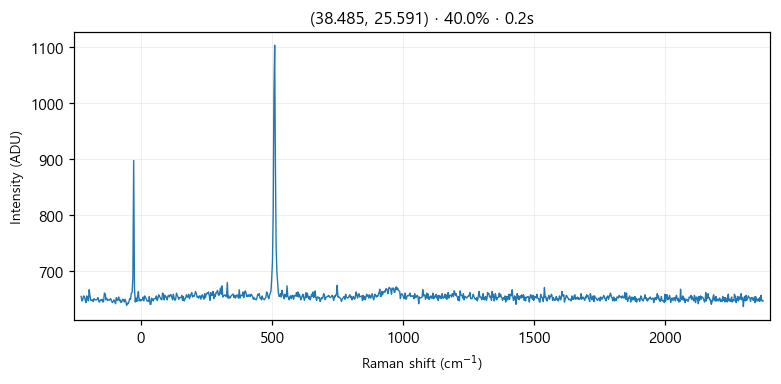

Source data for this figure (header and first rows):
# laser_power_pct, 40.0
# exposure_time, 0.2
# laser_nm, 532
# mode, single
pixel, raman_shift_cm-1, wavelength_nm, intensity
0, -227.1, 525.7, 654
1, -224, 525.8, 646
2, -220.9, 525.8, 648
3, -217.9, 525.9, 655
4, -214.8, 526, 654
5, -211.7, 526.1, 648
6, -208.6, 526.2, 643
7, -205.6, 526.3, 655
8, -202.5, 526.4, 652
9, -199.4, 526.4, 646
10, -196.4, 526.5, 666
11, -193.3, 526.6, 655
12, -190.3, 526.7, 647
13, -187.2, 526.8, 647
14, -184.1, 526.9, 648
15, -181.1, 526.9, 645
16, -178, 527, 650
17, -175, 527.1, 648
18, -171.9, 527.2, 648
19, -168.9, 527.3, 648
20, -165.8, 527.4, 649
21, -162.8, 527.5, 652
22, -159.7, 527.5, 645
23, -156.7, 527.6, 644
24, -153.6, 527.7, 648
25, -150.6, 527.8, 647
26, -147.5, 527.9, 649
27, -144.5, 528, 644
28, -141.4, 528, 645
29, -138.4, 528.1, 660
30, -135.4, 528.2, 659
31, -132.3, 528.3, 648
32, -129.3, 528.4, 651
33, -126.3, 528.5, 647
34, -123.2, 528.6, 648
35, -120.2, 528.6, 647
36, -117.2, 528.7, 649
37, -114.1, 528.8, 650
38, -111.1, 528.9, 646
39, -108.1, 529, 643
40, -105, 529.1, 645
41, -102, 529.1, 648
42, -98.99, 529.2, 645
43, -95.96, 529.3, 641
44, -92.94, 529.4, 652
45, -89.92, 529.5, 647
46, -86.9, 529.6, 648
47, -83.88, 529.7, 653
48, -80.86, 529.7, 646
49, -77.84, 529.8, 648
50, -74.83, 529.9, 643
51, -71.81, 530, 645
52, -68.8, 530.1, 649
53, -65.79, 530.2, 648
54, -62.78, 530.2, 644
55, -59.77, 530.3, 649
... 968 more rows
